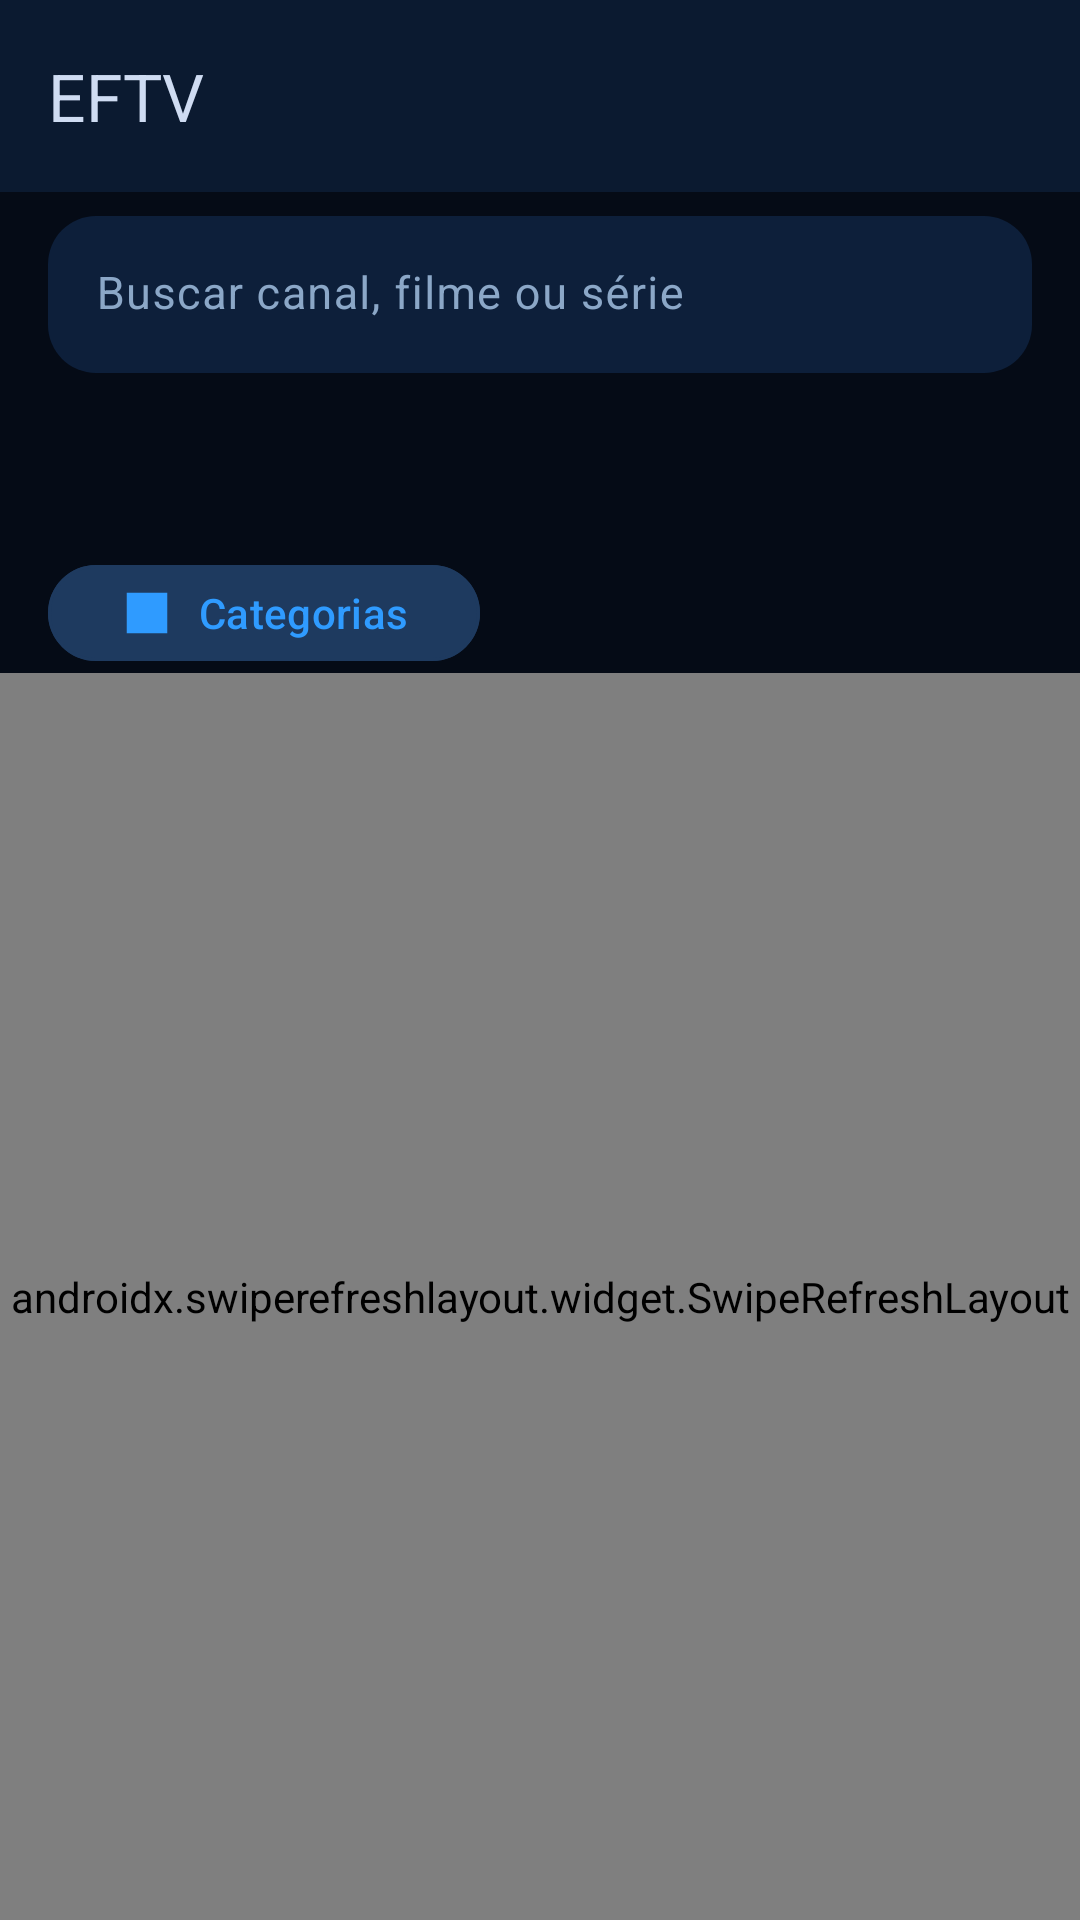

Here is an Android app screen rendered from its layout file. Give the layout XML and the strings, colors and styles it references.
<!-- AndroidManifest.xml: activity theme Theme.EFTV.NoActionBar -->
<!-- res/layout/activity_main.xml -->
<?xml version="1.0" encoding="utf-8"?>
<androidx.constraintlayout.widget.ConstraintLayout xmlns:android="http://schemas.android.com/apk/res/android"
    xmlns:app="http://schemas.android.com/apk/res-auto"
    xmlns:tools="http://schemas.android.com/tools"
    android:layout_width="match_parent"
    android:layout_height="match_parent"
    android:background="@color/background"
    tools:context=".MainActivity">

    <com.google.android.material.appbar.MaterialToolbar
        android:id="@+id/toolbar"
        android:layout_width="0dp"
        android:layout_height="?attr/actionBarSize"
        android:background="@color/surface"
        app:layout_constraintEnd_toEndOf="parent"
        app:layout_constraintStart_toStartOf="parent"
        app:layout_constraintTop_toTopOf="parent"
        app:subtitleTextColor="#8ba7c7"
        app:title="@string/app_name"
        app:titleTextColor="@color/on_background" />

    <com.google.android.material.textfield.TextInputLayout
        android:id="@+id/searchLayout"
        style="@style/Widget.Material3.TextInputLayout.FilledBox.Dense"
        android:layout_width="0dp"
        android:layout_height="wrap_content"
        android:layout_marginStart="16dp"
        android:layout_marginTop="8dp"
        android:layout_marginEnd="16dp"
        android:hint="@string/search_hint_all"
        app:boxBackgroundColor="@color/surface_container_low"
        app:boxCornerRadiusBottomEnd="16dp"
        app:boxCornerRadiusBottomStart="16dp"
        app:boxCornerRadiusTopEnd="16dp"
        app:boxCornerRadiusTopStart="16dp"
        app:boxStrokeWidth="0dp"
        app:boxStrokeWidthFocused="0dp"
        app:endIconMode="clear_text"
        app:endIconTint="@color/on_surface_variant"
        app:hintTextColor="@color/on_surface_variant"
        app:layout_constraintEnd_toEndOf="parent"
        app:layout_constraintStart_toStartOf="parent"
        app:layout_constraintTop_toBottomOf="@id/toolbar"
        app:startIconDrawable="@drawable/ic_search"
        app:startIconTint="@color/on_surface_variant">

        <com.google.android.material.textfield.TextInputEditText
            android:id="@+id/searchInput"
            android:layout_width="match_parent"
            android:layout_height="wrap_content"
            android:imeOptions="actionSearch"
            android:inputType="text"
            android:singleLine="true"
            android:textColor="@color/on_background"
            android:textSize="15sp" />
    </com.google.android.material.textfield.TextInputLayout>

    <com.google.android.material.tabs.TabLayout
        android:id="@+id/kindTabs"
        android:layout_width="0dp"
        android:layout_height="wrap_content"
        android:layout_marginStart="12dp"
        android:layout_marginTop="4dp"
        android:layout_marginEnd="12dp"
        android:background="@color/background"
        app:layout_constraintEnd_toEndOf="parent"
        app:layout_constraintStart_toStartOf="parent"
        app:layout_constraintTop_toBottomOf="@id/searchLayout"
        app:tabGravity="fill"
        app:tabIndicator="@drawable/tab_indicator"
        app:tabIndicatorColor="@color/primary"
        app:tabIndicatorFullWidth="true"
        app:tabIndicatorGravity="center"
        app:tabIndicatorHeight="34dp"
        app:tabMode="fixed"
        app:tabPaddingEnd="6dp"
        app:tabPaddingStart="6dp"
        app:tabRippleColor="@color/primary"
        app:tabSelectedTextColor="@color/on_background"
        app:tabTextColor="@color/on_surface_variant" />

    <com.google.android.material.button.MaterialButton
        android:id="@+id/categoryButton"
        style="@style/Widget.Material3.Button.OutlinedButton"
        android:layout_width="wrap_content"
        android:layout_height="wrap_content"
        android:layout_marginStart="16dp"
        android:layout_marginEnd="16dp"
        android:layout_marginTop="8dp"
        android:ellipsize="end"
        android:maxLines="1"
        android:maxWidth="300dp"
        android:minHeight="40dp"
        android:text="@string/categories"
        android:textAllCaps="false"
        android:textColor="@color/primary"
        android:textSize="14sp"
        app:backgroundTint="@color/surface_container_high"
        app:cornerRadius="20dp"
        app:icon="@drawable/ic_category"
        app:iconGravity="textStart"
        app:iconPadding="8dp"
        app:iconTint="@color/primary"
        app:layout_constraintStart_toStartOf="parent"
        app:layout_constraintTop_toBottomOf="@id/kindTabs"
        app:strokeColor="@color/outline_variant"
        app:strokeWidth="1dp" />

    
    <LinearLayout
        android:id="@+id/continueWatchingLayout"
        android:layout_width="0dp"
        android:layout_height="wrap_content"
        android:orientation="vertical"
        android:visibility="gone"
        app:layout_constraintEnd_toEndOf="parent"
        app:layout_constraintStart_toStartOf="parent"
        app:layout_constraintTop_toBottomOf="@id/categoryButton"
        tools:visibility="visible">

        <TextView
            android:id="@+id/continueWatchingTitle"
            android:layout_width="wrap_content"
            android:layout_height="wrap_content"
            android:layout_marginStart="16dp"
            android:layout_marginTop="10dp"
            android:layout_marginBottom="2dp"
            android:text="@string/continue_watching"
            android:textAppearance="@style/TextAppearance.Material3.TitleSmall"
            android:textColor="@color/on_background" />

        <androidx.recyclerview.widget.RecyclerView
            android:id="@+id/continueList"
            android:layout_width="match_parent"
            android:layout_height="wrap_content"
            android:clipToPadding="false"
            android:paddingStart="12dp"
            android:paddingEnd="12dp"
            android:paddingBottom="4dp"
            tools:listitem="@layout/item_continue" />
    </LinearLayout>

    <androidx.swiperefreshlayout.widget.SwipeRefreshLayout
        android:id="@+id/swipeRefresh"
        android:layout_width="0dp"
        android:layout_height="0dp"
        app:layout_constraintBottom_toBottomOf="parent"
        app:layout_constraintEnd_toEndOf="parent"
        app:layout_constraintStart_toStartOf="parent"
        app:layout_constraintTop_toBottomOf="@id/continueWatchingLayout">

        <androidx.recyclerview.widget.RecyclerView
            android:id="@+id/channelList"
            android:layout_width="match_parent"
            android:layout_height="match_parent"
            android:clipToPadding="false"
            android:paddingTop="2dp"
            android:paddingEnd="26dp"
            android:paddingBottom="16dp" />
    </androidx.swiperefreshlayout.widget.SwipeRefreshLayout>

    
    <com.eftv.android.ui.AlphabetIndexView
        android:id="@+id/alphabetBar"
        android:layout_width="wrap_content"
        android:layout_height="0dp"
        android:layout_marginVertical="8dp"
        android:contentDescription="@string/alphabet_bar_description"
        android:visibility="gone"
        app:layout_constraintBottom_toBottomOf="@id/swipeRefresh"
        app:layout_constraintEnd_toEndOf="parent"
        app:layout_constraintTop_toTopOf="@id/swipeRefresh"
        tools:visibility="visible" />

    <LinearLayout
        android:id="@+id/stateContainer"
        android:layout_width="0dp"
        android:layout_height="0dp"
        android:background="@color/background"
        android:clickable="true"
        android:focusable="true"
        android:gravity="center"
        android:orientation="vertical"
        android:padding="32dp"
        android:visibility="gone"
        app:layout_constraintBottom_toBottomOf="@id/swipeRefresh"
        app:layout_constraintEnd_toEndOf="parent"
        app:layout_constraintStart_toStartOf="parent"
        app:layout_constraintTop_toTopOf="@id/swipeRefresh">

        <ImageView
            android:id="@+id/stateIcon"
            android:layout_width="56dp"
            android:layout_height="56dp"
            android:importantForAccessibility="no"
            android:src="@drawable/ic_tv"
            android:visibility="gone"
            app:tint="#5b7595"
            tools:visibility="visible" />

        <ProgressBar
            android:id="@+id/stateProgress"
            style="?android:attr/progressBarStyle"
            android:layout_width="48dp"
            android:layout_height="48dp"
            android:indeterminate="true"
            android:indeterminateTint="@color/primary" />

        <TextView
            android:id="@+id/stateText"
            android:layout_width="match_parent"
            android:layout_height="wrap_content"
            android:layout_marginTop="16dp"
            android:gravity="center"
            android:lineSpacingExtra="4dp"
            android:textColor="@color/on_background"
            android:textSize="15sp"
            tools:text="Carregando canais..." />

        <com.google.android.material.button.MaterialButton
            android:id="@+id/retryButton"
            style="@style/Widget.MaterialComponents.Button.OutlinedButton"
            android:layout_width="wrap_content"
            android:layout_height="wrap_content"
            android:layout_marginTop="20dp"
            android:text="@string/retry"
            android:textColor="@color/primary"
            android:visibility="gone"
            app:strokeColor="@color/primary" />
    </LinearLayout>

</androidx.constraintlayout.widget.ConstraintLayout>
<!-- res/layout/item_continue.xml (included above) -->
<?xml version="1.0" encoding="utf-8"?>
<com.google.android.material.card.MaterialCardView xmlns:android="http://schemas.android.com/apk/res/android"
    xmlns:app="http://schemas.android.com/apk/res-auto"
    xmlns:tools="http://schemas.android.com/tools"
    android:layout_width="130dp"
    android:layout_height="wrap_content"
    android:layout_marginStart="4dp"
    android:layout_marginEnd="4dp"
    android:layout_marginTop="4dp"
    android:layout_marginBottom="8dp"
    android:clickable="true"
    android:clipToOutline="true"
    android:focusable="true"
    android:foreground="?attr/selectableItemBackground"
    app:cardBackgroundColor="@color/surface"
    app:cardCornerRadius="14dp"
    app:cardElevation="0dp"
    app:strokeColor="@color/outline_variant"
    app:strokeWidth="1dp">

    <androidx.constraintlayout.widget.ConstraintLayout
        android:layout_width="match_parent"
        android:layout_height="wrap_content">

        <FrameLayout
            android:id="@+id/posterContainer"
            android:layout_width="0dp"
            android:layout_height="0dp"
            app:layout_constraintDimensionRatio="2:3"
            app:layout_constraintEnd_toEndOf="parent"
            app:layout_constraintStart_toStartOf="parent"
            app:layout_constraintTop_toTopOf="parent">

            <ImageView
                android:id="@+id/vodPoster"
                android:layout_width="match_parent"
                android:layout_height="match_parent"
                android:contentDescription="@null"
                android:scaleType="centerCrop"
                android:src="@drawable/ic_movie" />

            <View
                android:layout_width="match_parent"
                android:layout_height="match_parent"
                android:background="@drawable/bg_poster_scrim" />

            <TextView
                android:id="@+id/remainingText"
                android:layout_width="wrap_content"
                android:layout_height="wrap_content"
                android:layout_gravity="bottom|start"
                android:layout_marginStart="6dp"
                android:layout_marginBottom="7dp"
                android:shadowColor="#000000"
                android:shadowDx="1"
                android:shadowDy="1"
                android:shadowRadius="3"
                android:textColor="#ffffff"
                android:textSize="10sp"
                android:textStyle="bold"
                android:visibility="gone"
                tools:text="32 min restantes"
                tools:visibility="visible" />

            <com.google.android.material.progressindicator.LinearProgressIndicator
                android:id="@+id/vodProgress"
                android:layout_width="match_parent"
                android:layout_height="3dp"
                android:layout_gravity="bottom"
                android:visibility="gone"
                app:indicatorColor="@color/primary"
                app:trackColor="#33FFFFFF"
                app:trackThickness="3dp"
                tools:visibility="visible" />
        </FrameLayout>

        <TextView
            android:id="@+id/vodTitle"
            android:layout_width="0dp"
            android:layout_height="wrap_content"
            android:layout_marginStart="8dp"
            android:layout_marginTop="6dp"
            android:layout_marginEnd="8dp"
            android:ellipsize="end"
            android:maxLines="2"
            android:minLines="2"
            android:textAppearance="@style/TextAppearance.Material3.BodyMedium"
            android:textColor="@color/on_background"
            android:textSize="13sp"
            app:layout_constraintEnd_toEndOf="parent"
            app:layout_constraintStart_toStartOf="parent"
            app:layout_constraintTop_toBottomOf="@id/posterContainer"
            tools:text="Tears of Steel" />
    </androidx.constraintlayout.widget.ConstraintLayout>
</com.google.android.material.card.MaterialCardView>
<!-- resources referenced by this layout -->
<resources>
  <color name="background">#050b16</color>
  <color name="on_background">#cfdcf2</color>
  <color name="on_surface_variant">#8ba7c7</color>
  <color name="outline_variant">#1e3a5f</color>
  <color name="primary">#2f9bff</color>
  <color name="surface">#0b1a30</color>
  <color name="surface_container_high">#1e3a5f</color>
  <color name="surface_container_low">#0d1f3a</color>
  <!-- drawable ic_category (drawable) -->
  <vector xmlns:android="http://schemas.android.com/apk/res/android"
      android:width="24dp"
      android:height="24dp"
      android:viewportWidth="24"
      android:viewportHeight="24">
      <path
          android:fillColor="@color/on_surface"
          android:pathData="M3,3H21V21H3V3ZM5,5H19V19H5V5Z" />
  </vector>
  <!-- drawable ic_tv (drawable) -->
  <?xml version="1.0" encoding="utf-8"?>
  <vector xmlns:android="http://schemas.android.com/apk/res/android"
      android:width="24dp"
      android:height="24dp"
      android:viewportWidth="960"
      android:viewportHeight="960">
      <group android:translateY="960">
          <path
              android:fillColor="@color/on_surface"
              android:pathData="M320-120v-80H160q-33 0-56.5-23.5T80-280v-480q0-33 23.5-56.5T160-840h640q33 0 56.5 23.5T880-760v480q0 33-23.5 56.5T800-200H640v80H320ZM160-280h640v-480H160v480Zm0 0v-480 480Z" />
      </group>
  </vector>
  <!-- drawable tab_indicator (drawable) -->
  <?xml version="1.0" encoding="utf-8"?>
  <shape xmlns:android="http://schemas.android.com/apk/res/android"
      android:shape="rectangle">
      <size android:height="34dp" />
      <corners android:radius="17dp" />
      <solid android:color="@color/surface_container_high" />
  </shape>
  <string name="alphabet_bar_description">Ir para a letra inicial</string>
  <string name="app_name">EFTV</string>
  <string name="categories">Categorias</string>
  <string name="continue_watching">Continuar assistindo</string>
  <string name="retry">Tentar novamente</string>
  <string name="search_hint_all">Buscar canal, filme ou série</string>
  <style name="Theme.EFTV.NoActionBar" parent="Theme.EFTV" />
  <color name="on_surface">#cfdcf2</color>
  <style name="ShapeAppearance.EFTV.Small" parent="ShapeAppearance.Material3.SmallComponent">
          <item name="cornerFamily">rounded</item>
          <item name="cornerSize">12dp</item>
      </style>
  <style name="ShapeAppearance.EFTV.Medium" parent="ShapeAppearance.Material3.MediumComponent">
          <item name="cornerFamily">rounded</item>
          <item name="cornerSize">16dp</item>
      </style>
  <style name="ShapeAppearance.EFTV.Large" parent="ShapeAppearance.Material3.LargeComponent">
          <item name="cornerFamily">rounded</item>
          <item name="cornerSize">24dp</item>
      </style>
  <color name="on_primary">#ffffff</color>
  <color name="primary_container">#d6e8ff</color>
  <color name="on_primary_container">#001d3e</color>
  <color name="primary_variant">#0b5bd3</color>
  <color name="secondary">#35a5ff</color>
  <color name="on_secondary">#ffffff</color>
  <color name="secondary_container">#d6e8ff</color>
  <color name="on_secondary_container">#001d3e</color>
  <color name="tertiary">#00c853</color>
  <color name="on_tertiary">#ffffff</color>
  <color name="tertiary_container">#b8f5c4</color>
  <color name="on_tertiary_container">#00220b</color>
  <color name="error">#e74c3c</color>
  <color name="on_error">#ffffff</color>
  <color name="error_container">#fcecec</color>
  <color name="on_error_container">#410002</color>
  <color name="surface_container">#122844</color>
  <color name="inverse_surface">#dfeff7</color>
  <color name="inverse_on_surface">#0f1d33</color>
  <color name="surface_bright">#1e3a5f</color>
  <color name="surface_dim">#050b16</color>
  <color name="surface_container_lowest">#050b16</color>
  <color name="surface_container_highest">#294c7e</color>
  <color name="outline">#2f9bff</color>
</resources>
